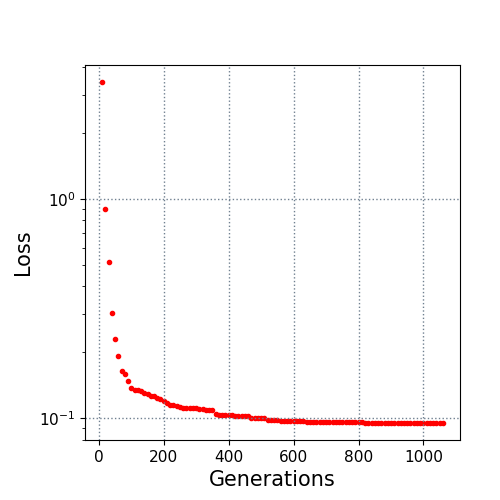

The data file committed next to this chart (first rows):
10.0, 3.420167
20.0, 0.9023
30.0, 0.518
40.0, 0.301
50.0, 0.2306
60.0, 0.1923
70.0, 0.1642
80.0, 0.1589
90.0, 0.1488
100.0, 0.1378
110.0, 0.1345
120.0, 0.1342
130.0, 0.1332
140.0, 0.1306
150.0, 0.1289
160.0, 0.1263
170.0, 0.1262
180.0, 0.124
190.0, 0.1227
200.0, 0.1203
210.0, 0.1177
220.0, 0.1153
230.0, 0.1151
240.0, 0.1136
250.0, 0.1127
260.0, 0.1114
270.0, 0.1114
280.0, 0.1114
290.0, 0.111
300.0, 0.111
310.0, 0.1101
320.0, 0.1101
330.0, 0.1092
340.0, 0.1088
350.0, 0.1088
360.0, 0.1048
370.0, 0.104
380.0, 0.1036
390.0, 0.1036
400.0, 0.1036
410.0, 0.1031
420.0, 0.1028
430.0, 0.1028
440.0, 0.1021
450.0, 0.1021
460.0, 0.1021
470.0, 0.1009
480.0, 0.1009
490.0, 0.1009
500.0, 0.1006
510.0, 0.1006
520.0, 0.09869
530.0, 0.09869
540.0, 0.0983
550.0, 0.0983
560.0, 0.0978
570.0, 0.0978
580.0, 0.0978
590.0, 0.0978
600.0, 0.09736
610.0, 0.09736
... 45 more rows
